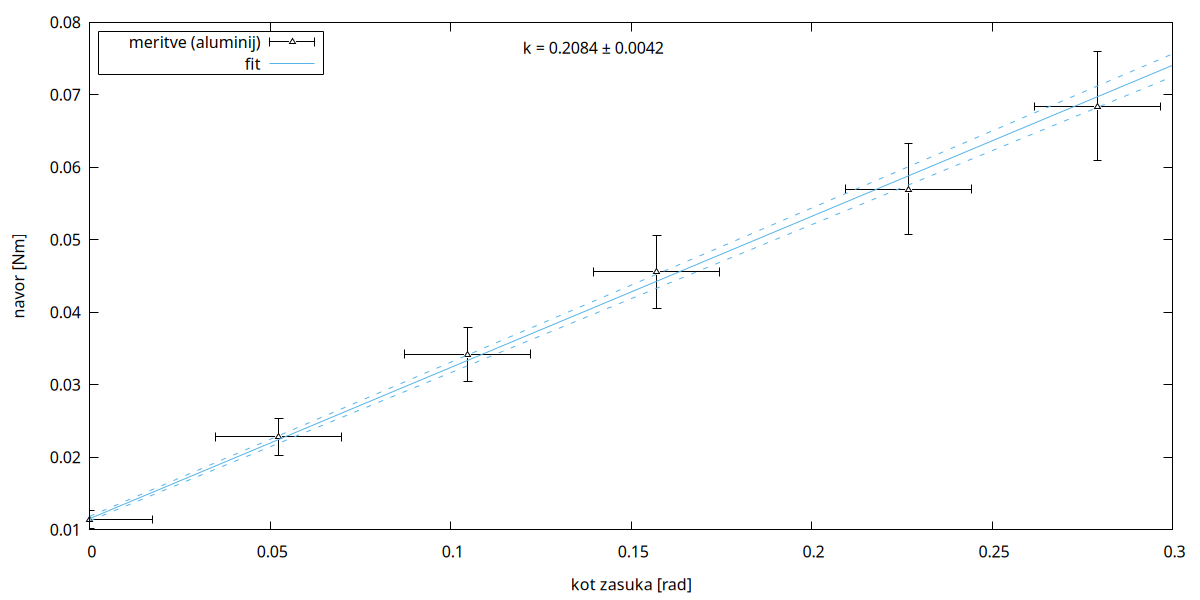

Data behind this chart, as committed beside it:
0	0.0114	0.0174527777777778	0.001254	0.1	0.114
0.05236	0.0228	0.01745	0.002508	0.2	0.114
0.1047	0.0342	0.01745	0.003762	0.3	0.114
0.1571	0.0456	0.01745	0.005016	0.4	0.114
0.2269	0.057	0.01745	0.00627	0.5	0.114
0.2792	0.0684	0.01745	0.007524	0.6	0.114
